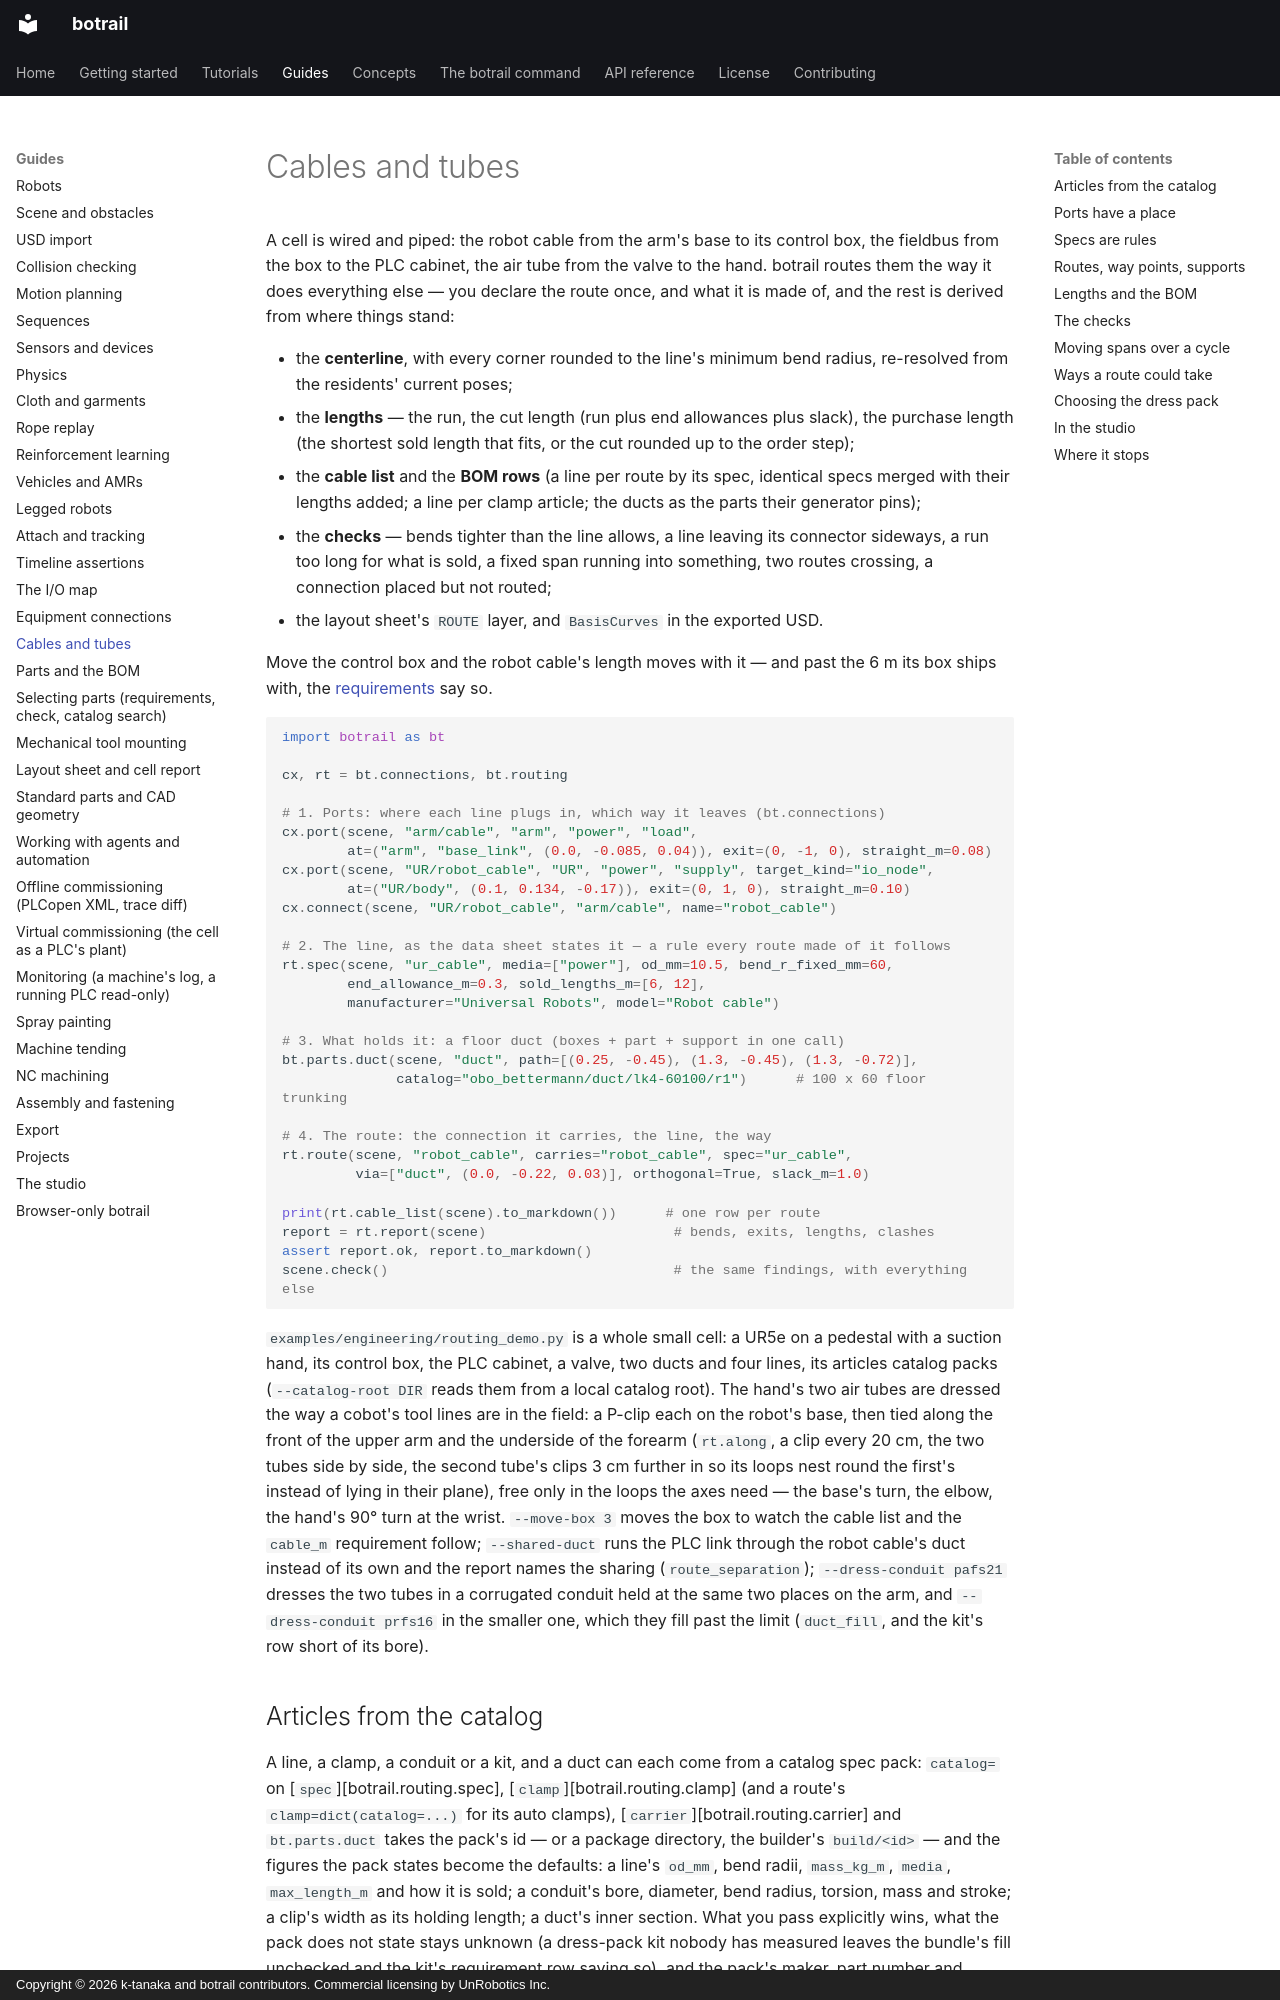

repository: botrail/botrail · page: guides/routing/index.html · generator: mkdocs · copyright: Copyright © 2026 k-tanaka and botrail contributors. Commercial licensing by UnRobotics Inc.

# Cables and tubes

A cell is wired and piped: the robot cable from the arm's base to its
control box, the fieldbus from the box to the PLC cabinet, the air tube from
the valve to the hand. botrail routes them the way it does everything else
— you declare the route once, and what it is made of, and the rest is
derived from where things stand:

* the **centerline**, with every corner rounded to the line's minimum bend
  radius, re-resolved from the residents' current poses;
* the **lengths** — the run, the cut length (run plus end allowances plus
  slack), the purchase length (the shortest sold length that fits, or the
  cut rounded up to the order step);
* the **cable list** and the **BOM rows** (a line per route by its spec,
  identical specs merged with their lengths added; a line per clamp article;
  the ducts as the parts their generator pins);
* the **checks** — bends tighter than the line allows, a line leaving its
  connector sideways, a run too long for what is sold, a fixed span running
  into something, two routes crossing, a connection placed but not routed;
* the layout sheet's `ROUTE` layer, and `BasisCurves` in the exported USD.

Move the control box and the robot cable's length moves with it — and past
the 6 m its box ships with, the [requirements](selection.md) say so.

```python
import botrail as bt

cx, rt = bt.connections, bt.routing

# 1. Ports: where each line plugs in, which way it leaves (bt.connections)
cx.port(scene, "arm/cable", "arm", "power", "load",
        at=("arm", "base_link", (0.0, -0.085, 0.04)), exit=(0, -1, 0), straight_m=0.08)
cx.port(scene, "UR/robot_cable", "UR", "power", "supply", target_kind="io_node",
        at=("UR/body", (0.1, 0.134, -0.17)), exit=(0, 1, 0), straight_m=0.10)
cx.connect(scene, "UR/robot_cable", "arm/cable", name="robot_cable")

# 2. The line, as the data sheet states it — a rule every route made of it follows
rt.spec(scene, "ur_cable", media=["power"], od_mm=10.5, bend_r_fixed_mm=60,
        end_allowance_m=0.3, sold_lengths_m=[6, 12],
        manufacturer="Universal Robots", model="Robot cable")

# 3. What holds it: a floor duct (boxes + part + support in one call)
bt.parts.duct(scene, "duct", path=[(0.25, -0.45), (1.3, -0.45), (1.3, -0.72)],
              catalog="obo_bettermann/duct/lk4-60100/r1")      # 100 x 60 floor trunking

# 4. The route: the connection it carries, the line, the way
rt.route(scene, "robot_cable", carries="robot_cable", spec="ur_cable",
         via=["duct", (0.0, -0.22, 0.03)], orthogonal=True, slack_m=1.0)

print(rt.cable_list(scene).to_markdown())      # one row per route
report = rt.report(scene)                       # bends, exits, lengths, clashes
assert report.ok, report.to_markdown()
scene.check()                                   # the same findings, with everything else
```

`examples/engineering/routing_demo.py` is a whole small cell: a UR5e on a
pedestal with a suction hand, its control box, the PLC cabinet, a valve,
two ducts and four lines, its articles catalog packs (`--catalog-root DIR`
reads them from a local catalog root). The hand's two air tubes are dressed
the way a cobot's tool lines are in the field: a P-clip each on the robot's
base, then tied along the front of the upper arm and the underside of the
forearm (`rt.along`, a clip every 20 cm, the two tubes side by side, the
second tube's clips 3 cm further in so its loops nest round the first's
instead of lying in their plane), free only in the loops the axes need —
the base's turn, the elbow, the hand's 90° turn at the wrist. `--move-box 3`
moves the box to watch the cable list and
the `cable_m` requirement follow; `--shared-duct` runs the PLC link
through the robot cable's duct instead of its own and the report names the
sharing (`route_separation`); `--dress-conduit pafs21` dresses the two
tubes in a corrugated conduit held at the same two places on the arm, and
`--dress-conduit prfs16` in the smaller one, which they fill past the limit
(`duct_fill`, and the kit's row short of its bore).
